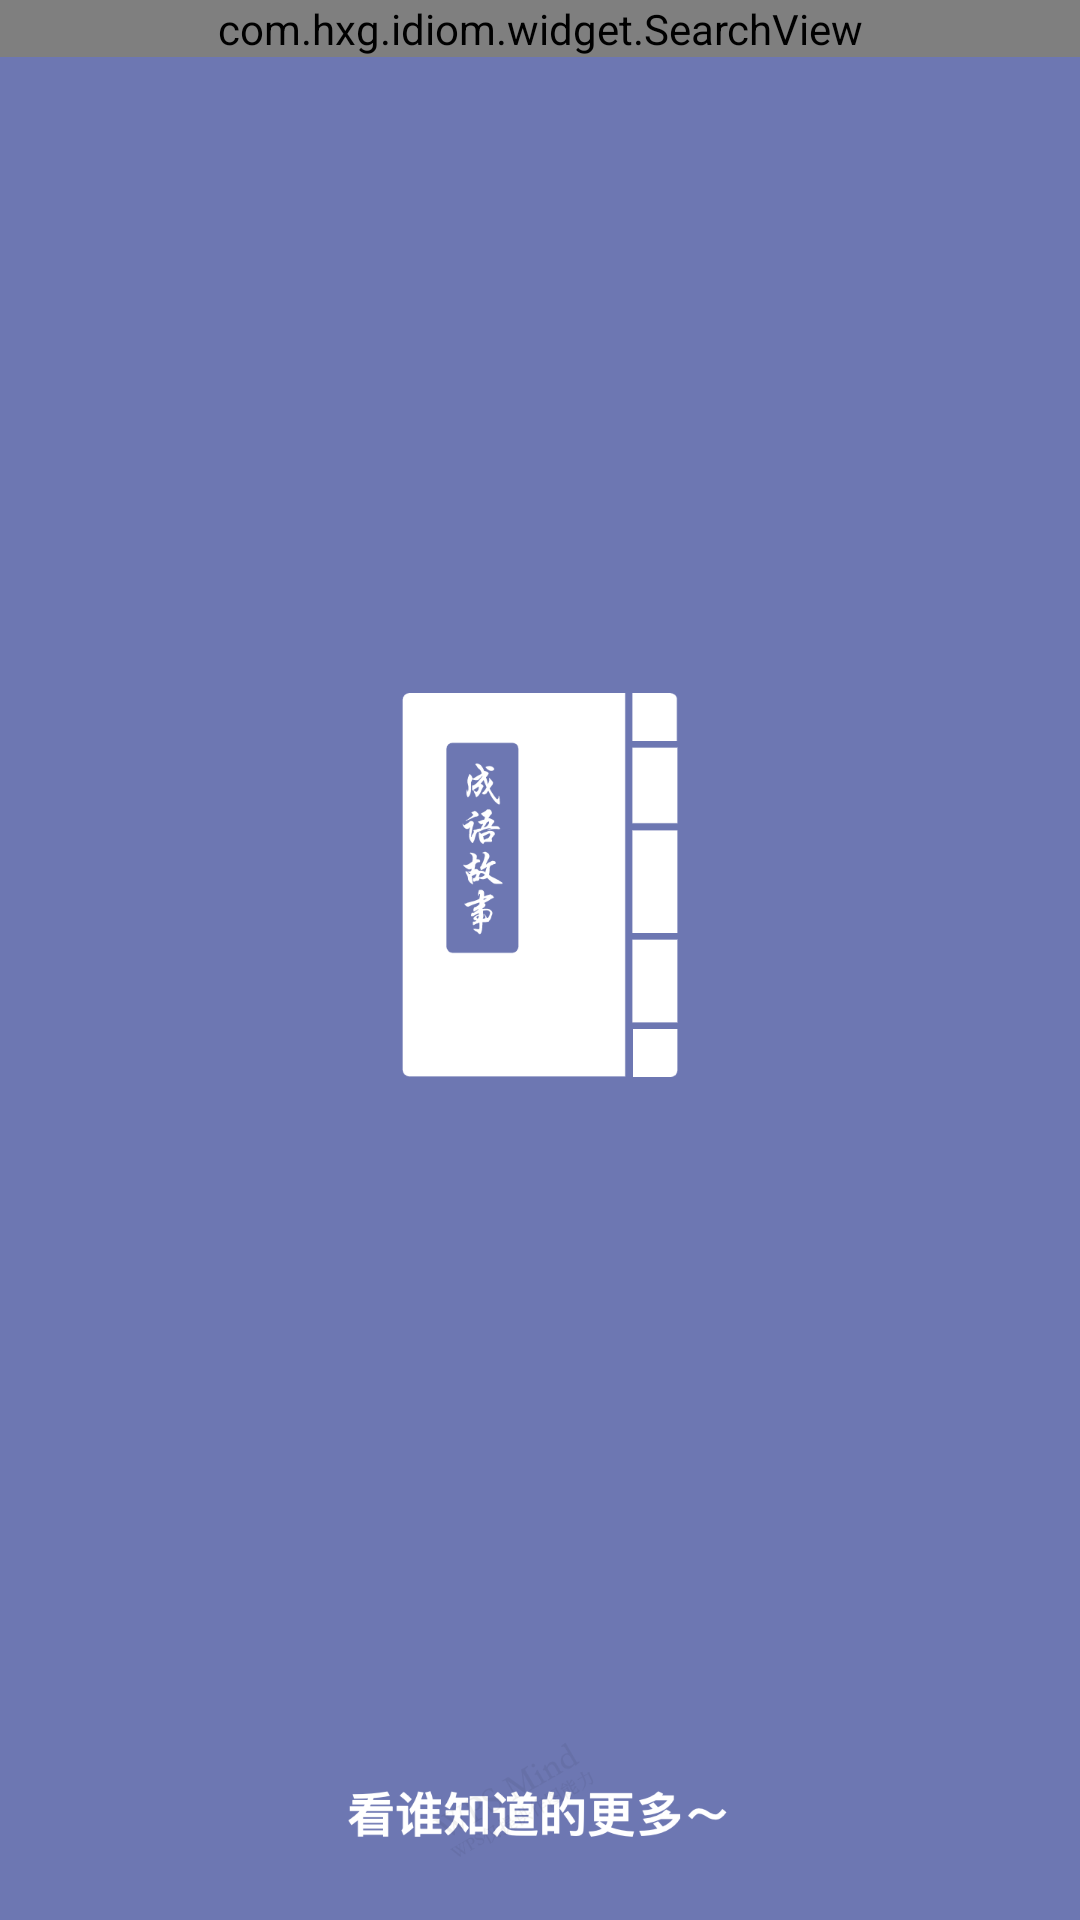

Android layout source for this screen:
<!-- AndroidManifest.xml: activity theme SplashTheme -->
<!-- res/layout/activity_search.xml -->
<?xml version="1.0" encoding="utf-8"?>
<androidx.constraintlayout.widget.ConstraintLayout xmlns:android="http://schemas.android.com/apk/res/android"
    xmlns:app="http://schemas.android.com/apk/res-auto"
    android:layout_width="match_parent"
    android:layout_height="match_parent">

    <com.hxg.idiom.widget.SearchView
        android:id="@+id/search_view"
        android:layout_width="match_parent"
        android:layout_height="wrap_content"
        app:layout_constraintTop_toTopOf="parent" />

    <androidx.viewpager2.widget.ViewPager2
        android:id="@+id/view_pager"
        android:layout_width="match_parent"
        android:layout_height="0dp"
        app:layout_constraintBottom_toBottomOf="parent"
        app:layout_constraintTop_toBottomOf="@id/search_view" />

</androidx.constraintlayout.widget.ConstraintLayout>
<!-- resources referenced by this layout -->
<resources>
  <style name="SplashTheme" parent="AppTheme">
          <item name="android:windowTranslucentStatus">false</item>
          <item name="android:windowTranslucentNavigation">true</item>
          <item name="android:statusBarColor">@android:color/transparent</item>
          <item name="android:windowBackground">@drawable/loading_splash_bg</item>
      </style>
  <style name="AppTheme" parent="IdiomTheme" />
  <!-- drawable loading_splash_bg (drawable) -->
  <?xml version="1.0" encoding="utf-8"?>
  <layer-list xmlns:android="http://schemas.android.com/apk/res/android">
  
      <item>
          <color android:color="@color/app_color" />
      </item>
  
      <item
          android:bottom="110dp"
          android:top="60dp">
          <bitmap
              android:gravity="center"
              android:src="@drawable/ic_logo2" />
      </item>
  
      <item>
          <bitmap
              android:gravity="bottom"
              android:src="@drawable/ic_tips" />
      </item>
  </layer-list>
  <style name="IdiomTheme" parent="Theme.AppCompat.Light.NoActionBar">
          
          <item name="colorPrimary">@color/purple_500</item>
          <item name="colorPrimaryVariant">@color/purple_700</item>
          <item name="colorOnPrimary">@color/white</item>
          
          <item name="colorSecondary">@color/teal_200</item>
          <item name="colorSecondaryVariant">@color/teal_700</item>
          <item name="colorOnSecondary">@color/black</item>
          
          <item name="android:statusBarColor" tools:targetApi="l">?attr/colorPrimaryVariant</item>
  
          
          <item name="windowActionBar">false</item>
          <item name="windowNoTitle">true</item>
          <item name="android:windowAnimationStyle">@style/ActivityAnimation</item>
      </style>
  <color name="app_color">#6D77B2</color>
  <!-- drawable ic_logo2: png bitmap (drawable-xxxhdpi, 17174 bytes) -->
  <!-- drawable ic_tips: png bitmap (drawable-xxxhdpi, 27269 bytes) -->
  <color name="purple_500">#FF6200EE</color>
  <color name="purple_700">@color/app_color</color>
  <color name="white">#FFFFFFFF</color>
  <color name="teal_200">#FF03DAC5</color>
  <color name="teal_700">#FF018786</color>
  <color name="black">#FF000000</color>
  <style name="ActivityAnimation" parent="@android:style/Animation.Activity">
          <item name="android:activityOpenEnterAnimation">@anim/activity_enter_from_right</item>
          <item name="android:activityOpenExitAnimation">@anim/slide_no_animation</item>
          <item name="android:activityCloseExitAnimation">@anim/activity_out_to_right</item>
          <item name="android:activityCloseEnterAnimation">@anim/slide_no_animation</item>
      </style>
</resources>
